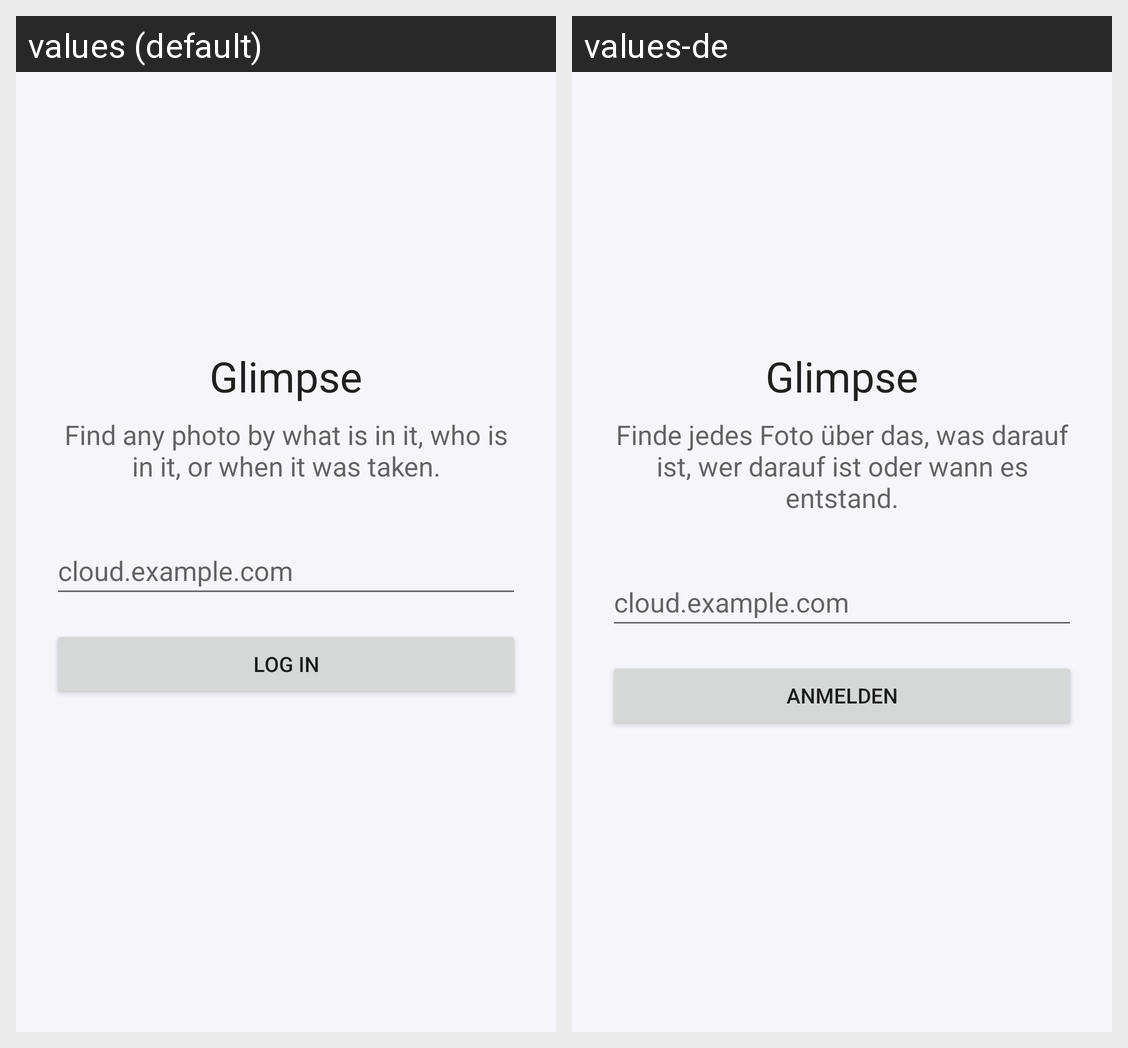

This grid shows one Android layout under two languages. Give, for every string resource on the screen, its name, the default text and each shown locale's text.
Android screen res/layout/activity_login.xml rendered under 2 locales, left to right: values (default), values-de. Device: Nexus 5 (rendered at 1080×1920; each locale shown at half size, 540×960, under a caption strip naming it); theme Theme.Glimpse.
Strings drawn on this screen, with the default value and each locale's value (text and hints the layout hard-codes, and strings that could not be matched under every locale, appear in the picture but are not listed):

app_name
  values: Glimpse
  values-de: Glimpse  [not translated; the default value is used]

login_intro
  values: Find any photo by what is in it, who is in it, or when it was taken.
  values-de: Finde jedes Foto über das, was darauf ist, wer darauf ist oder wann es entstand.

login_server_hint
  values: cloud.example.com
  values-de: cloud.example.com

login_connect
  values: Log in
  values-de: Anmelden
